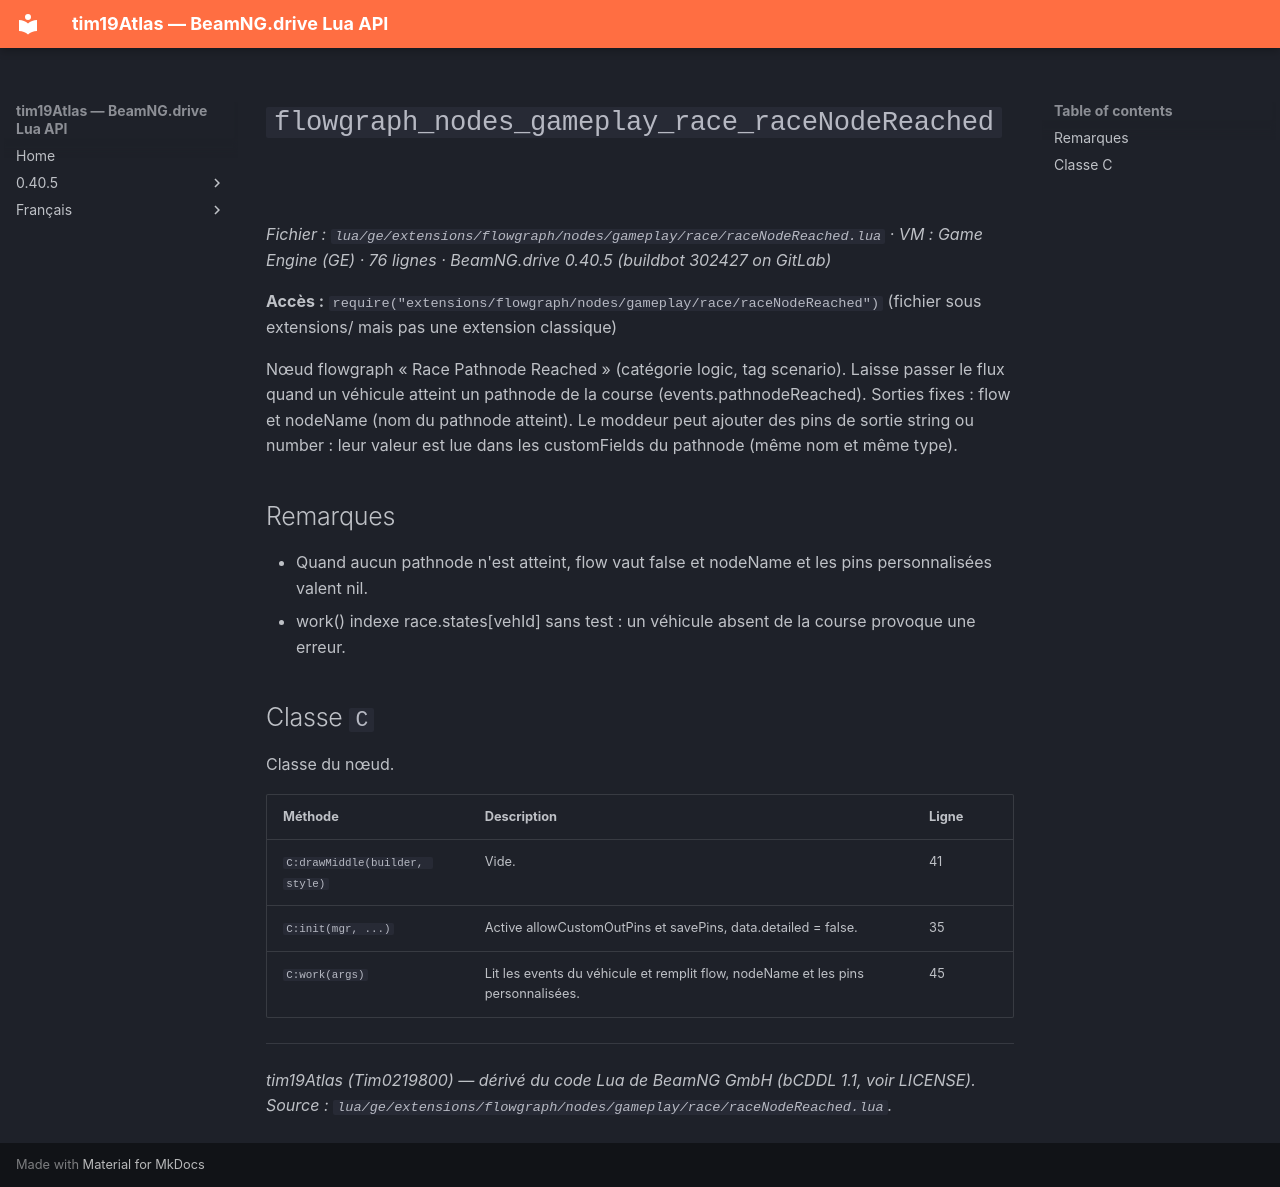

repository: Tim0219800/beamng-lua-atlas · page: fr/0.40.5/ge/extensions/flowgraph/nodes/gameplay/race/raceNodeReached.html · generator: mkdocs

# `flowgraph_nodes_gameplay_race_raceNodeReached`

*Fichier : `lua/ge/extensions/flowgraph/nodes/gameplay/race/raceNodeReached.lua` · VM : Game Engine (GE) · 76 lignes · BeamNG.drive 0.40.5 (buildbot 302427 on GitLab)*

**Accès :** `require("extensions/flowgraph/nodes/gameplay/race/raceNodeReached")` (fichier sous extensions/ mais pas une extension classique)

Nœud flowgraph « Race Pathnode Reached » (catégorie logic, tag scenario). Laisse passer le flux quand un véhicule atteint un pathnode de la course (events.pathnodeReached). Sorties fixes : flow et nodeName (nom du pathnode atteint). Le moddeur peut ajouter des pins de sortie string ou number : leur valeur est lue dans les customFields du pathnode (même nom et même type).

## Remarques

- Quand aucun pathnode n'est atteint, flow vaut false et nodeName et les pins personnalisées valent nil.
- work() indexe race.states[vehId] sans test : un véhicule absent de la course provoque une erreur.

## Classe `C`

Classe du nœud.

| Méthode | Description | Ligne |
|---|---|---|
| `C:drawMiddle(builder, style)` | Vide. | 41 |
| `C:init(mgr, ...)` | Active allowCustomOutPins et savePins, data.detailed = false. | 35 |
| `C:work(args)` | Lit les events du véhicule et remplit flow, nodeName et les pins personnalisées. | 45 |

---
*tim19Atlas (Tim0219800) — dérivé du code Lua de BeamNG GmbH (bCDDL 1.1, voir LICENSE). Source : `lua/ge/extensions/flowgraph/nodes/gameplay/race/raceNodeReached.lua`.*
